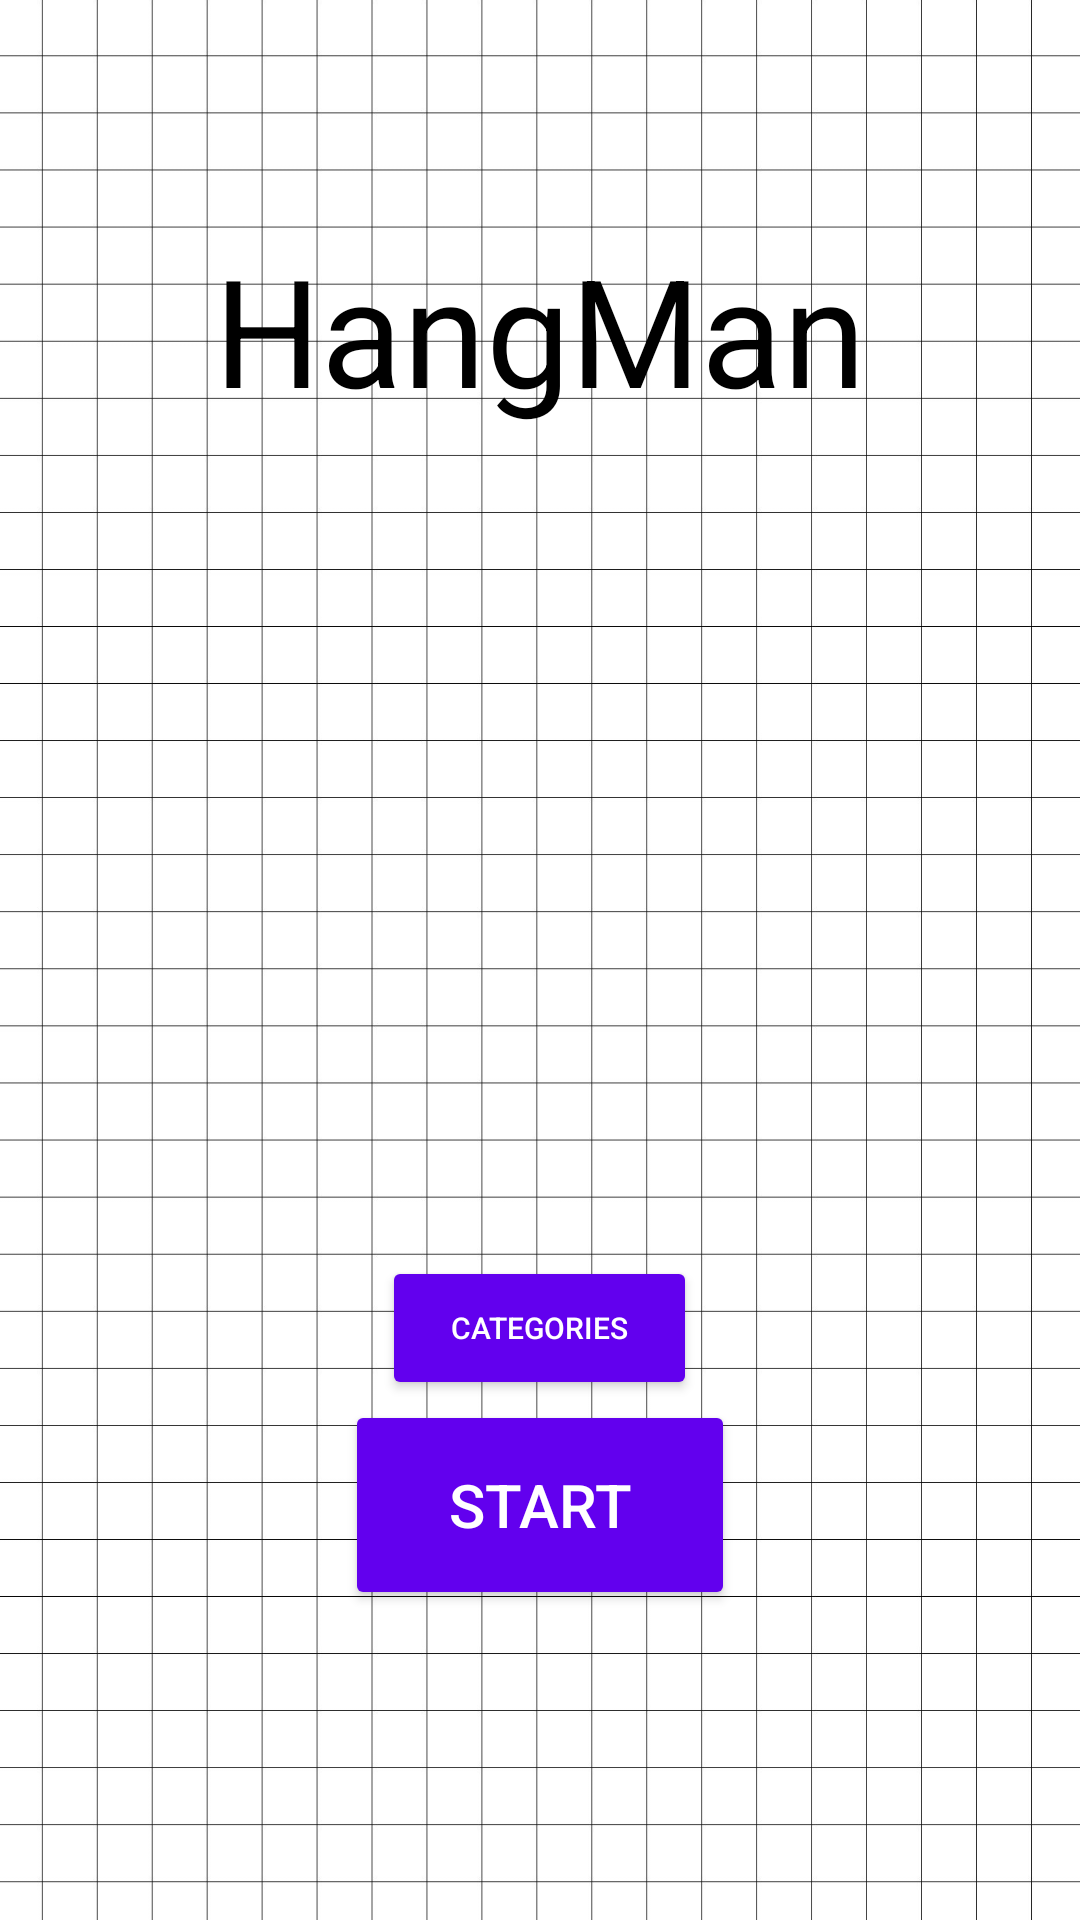

Layout XML and referenced resources for this Android screen:
<!-- AndroidManifest.xml: application theme Theme.HangMan -->
<!-- res/layout/activity_main.xml -->
<?xml version="1.0" encoding="utf-8"?>
<androidx.constraintlayout.widget.ConstraintLayout xmlns:android="http://schemas.android.com/apk/res/android"
    xmlns:app="http://schemas.android.com/apk/res-auto"
    xmlns:tools="http://schemas.android.com/tools"
    android:layout_width="match_parent"
    android:layout_height="match_parent"
    tools:context=".MainActivity"
    android:background="@drawable/grid">

    <TextView
        android:id="@+id/titleTv"
        android:layout_width="wrap_content"
        android:layout_height="wrap_content"
        android:text="HangMan"
        android:textColor="@color/black"
        android:textSize="50dp"
        app:layout_constraintBottom_toBottomOf="parent"
        app:layout_constraintLeft_toLeftOf="parent"
        app:layout_constraintRight_toRightOf="parent"
        app:layout_constraintTop_toTopOf="parent"
        app:layout_constraintVertical_bias="0.133"/>

    <LinearLayout
        android:layout_width="match_parent"
        android:layout_height="wrap_content"
        android:gravity="center"
        android:orientation="vertical"
        app:layout_constraintBottom_toBottomOf="parent"
        app:layout_constraintEnd_toEndOf="parent"
        app:layout_constraintHorizontal_bias="0.0"
        app:layout_constraintStart_toStartOf="parent"
        app:layout_constraintTop_toTopOf="parent"
        app:layout_constraintVertical_bias="0.802">

        <Button
            android:id="@+id/btnCat"
            android:layout_width="105dp"
            android:layout_height="wrap_content"
            android:backgroundTint="@color/purple_500"
            android:text="Categories"
            android:textColor="@color/white"
            android:textSize="10dp" />

        <Button
            android:id="@+id/btnStart"
            android:layout_width="130dp"
            android:layout_height="70dp"
            android:backgroundTint="@color/purple_500"
            android:text="Start"
            android:textColor="@color/white"
            android:textSize="20dp" />

    </LinearLayout>

</androidx.constraintlayout.widget.ConstraintLayout>
<!-- resources referenced by this layout -->
<resources>
  <color name="black">#FF000000</color>
  <color name="purple_500">#FF6200EE</color>
  <color name="white">#FFFFFFFF</color>
  <!-- drawable grid: png bitmap (drawable, 304408 bytes) -->
  <style name="Theme.HangMan" parent="Theme.MaterialComponents.DayNight.DarkActionBar">
          
          <item name="colorPrimary">@color/purple_500</item>
          <item name="colorPrimaryVariant">@color/purple_700</item>
          <item name="colorOnPrimary">@color/white</item>
          
          <item name="colorSecondary">@color/teal_200</item>
          <item name="colorSecondaryVariant">@color/teal_700</item>
          <item name="colorOnSecondary">@color/black</item>
          
          <item name="android:statusBarColor" tools:targetApi="l">?attr/colorPrimaryVariant</item>
          
      </style>
  <color name="purple_700">#FF3700B3</color>
  <color name="teal_200">#FF03DAC5</color>
  <color name="teal_700">#FF018786</color>
</resources>
